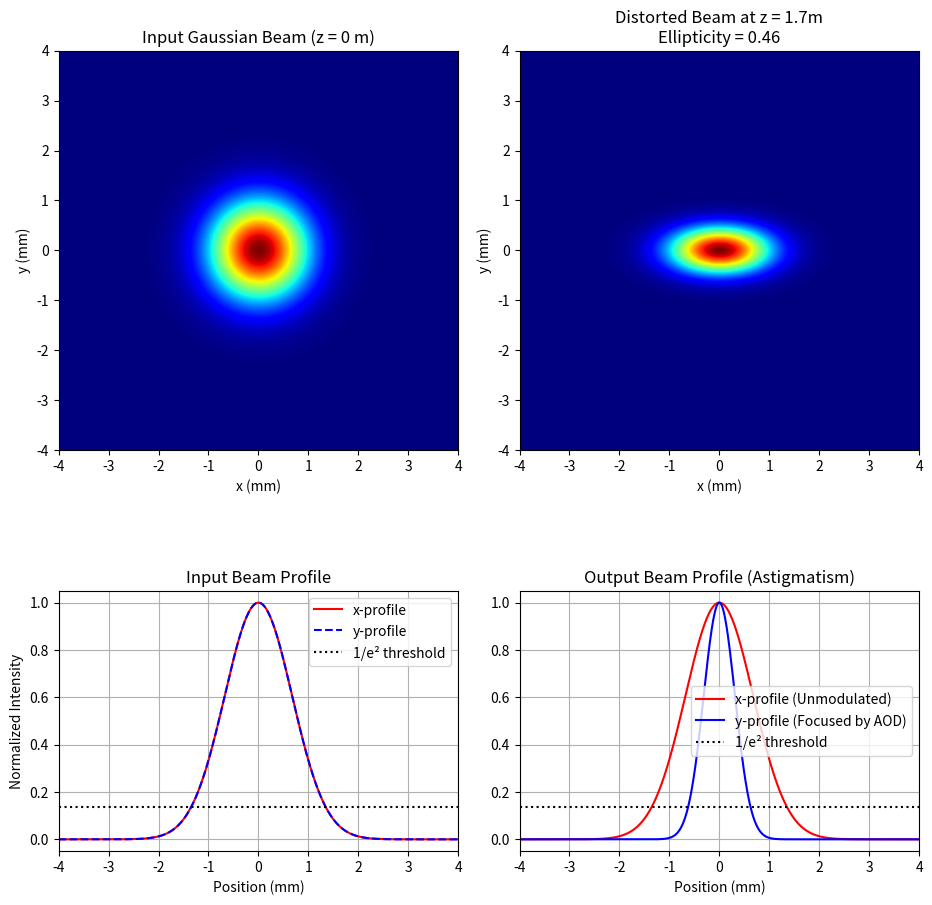

Reproduce this figure in Python.
import numpy as np
import matplotlib.pyplot as plt
from matplotlib.gridspec import GridSpec

# ==========================================
# 1. 物理参数与环境设置
# ==========================================
wl = 355e-9           # 激光波长 (m)
w0 = 1.35e-3          # 1/e^2 束腰半径 (m)
V = 5750.0            # 石英晶体声速 (m/s)
dfdt = 3e13           # 频率啁啾率 (Hz/s)
z = 1.7               # 传播距离 (m)

# 计算等效柱透镜焦距以作理论验证
# 根据公式：f_cyl = V^2 / (wl * dfdt)
f_cyl = (V**2) / (wl * dfdt)
print(f"理论验证: AOD等效柱透镜焦距 f_cyl = {f_cyl:.3f} m")

# ==========================================
# 2. 空间网格初始化
# ==========================================
# 建议网格大小为20mm，远大于束腰的4倍，防止角谱法在边界发生周期性混叠(Wrap-around)
L = 20e-3             # 网格边长 20 mm
N = 2048              # 采样点数 (2048保证了高分辨率且符合FFT的最优性能)
dx = L / N            # 空间采样间隔 (约 9.7 um)
dy = dx

x = np.linspace(-L/2, L/2, N)
y = np.linspace(-L/2, L/2, N)
X, Y = np.meshgrid(x, y)

# ==========================================
# 3. 生成输入光场与AOD相位调制
# ==========================================
# 3.1 生成无相差的高斯输入光场 E_in
E_in = np.exp(-(X**2 + Y**2) / (w0**2))

# 3.2 计算柱透镜效应引入的相位 phi(y)
# phi(y) = (pi / V^2) * (df/dt) * y^2
phi_y = (np.pi / V**2) * dfdt * (Y**2)

# 3.3 对输入光束施加相位调制 (仅在y方向)
# 这里忽略整体线性偏转相位，只关注导致像散的二次相位
E_mod = E_in * np.exp(-1j * phi_y)

# ==========================================
# 4. 角谱传播法 (Angular Spectrum Method) 定义与计算
# ==========================================
def angular_spectrum_propagate(E0, wl, z, dx, dy):
    """
    使用角谱法计算光波在自由空间中的传播
    """
    Ny, Nx = E0.shape
    # 生成频域坐标
    fx = np.fft.fftfreq(Nx, d=dx)
    fy = np.fft.fftfreq(Ny, d=dy)
    FX, FY = np.meshgrid(fx, fy)
    
    # 传递函数 H(fx, fy) = exp(1j * k * z * sqrt(1 - (wl*fx)^2 - (wl*fy)^2))
    # 为防止倏逝波(Evanescent waves)导致复数开根号报错，将负数置0
    term = 1.0 - (wl * FX)**2 - (wl * FY)**2
    term = np.maximum(term, 0)
    
    # 计算空间频率传递函数 H
    k = 2 * np.pi / wl
    H = np.exp(1j * k * z * np.sqrt(term))
    
    # 将源光场变换到频域，乘以传递函数，再逆变换回空域
    E0_fft = np.fft.fft2(E0)
    E_out_fft = E0_fft * H
    E_out = np.fft.ifft2(E_out_fft)
    
    return E_out

# 执行传播计算，得到 z=1.7m 处的远场复振幅
E_out = angular_spectrum_propagate(E_mod, wl, z, dx, dy)

# ==========================================
# 5. 光强计算与截面分析
# ==========================================
I_in = np.abs(E_in)**2
I_out = np.abs(E_out)**2

# 归一化光强
I_in /= np.max(I_in)
I_out /= np.max(I_out)

# 提取中心剖面数据用于画图和计算宽度
center_idx = N // 2
profile_x_in = I_in[center_idx, :]  # X方向未调制剖面
profile_y_in = I_in[:, center_idx]  # Y方向未调制剖面
profile_x_out = I_out[center_idx, :] # 远场X方向剖面
profile_y_out = I_out[:, center_idx] # 远场Y方向剖面（受柱面镜效应影响）

# 计算远场 1/e^2 (约0.135) 阈值处的宽度
threshold = np.exp(-2)
wx_out = np.sum(profile_x_out > threshold) * dx / 2
wy_out = np.sum(profile_y_out > threshold) * dy / 2

ellipticity = wy_out / wx_out if wy_out < wx_out else wx_out / wy_out
print(f"远场光斑 x 方向 1/e^2 半径: {wx_out*1e3:.3f} mm")
print(f"远场光斑 y 方向 1/e^2 半径: {wy_out*1e3:.3f} mm")
print(f"计算所得椭圆度 (短轴/长轴): {ellipticity:.3f}")

# ==========================================
# 6. 可视化输出
# ==========================================
fig = plt.figure(figsize=(14, 10))
gs = GridSpec(2, 3, figure=fig, width_ratios=[1, 1, 1], height_ratios=[1, 0.4])

# 视场显示限制 (mm)
lim_mm = 4

# 图1: 输入光斑
ax1 = fig.add_subplot(gs[0, 0])
im1 = ax1.imshow(I_in, extent=[-L/2*1e3, L/2*1e3, -L/2*1e3, L/2*1e3], cmap='jet')
ax1.set_xlim([-lim_mm, lim_mm])
ax1.set_ylim([-lim_mm, lim_mm])
ax1.set_title("Input Gaussian Beam (z = 0 m)")
ax1.set_xlabel("x (mm)")
ax1.set_ylabel("y (mm)")

# 图2: 远场光斑 (z=1.7m)
ax2 = fig.add_subplot(gs[0, 1])
im2 = ax2.imshow(I_out, extent=[-L/2*1e3, L/2*1e3, -L/2*1e3, L/2*1e3], cmap='jet')
ax2.set_xlim([-lim_mm, lim_mm])
ax2.set_ylim([-lim_mm, lim_mm])
ax2.set_title(f"Distorted Beam at z = {z}m\nEllipticity = {ellipticity:.2f}")
ax2.set_xlabel("x (mm)")
ax2.set_ylabel("y (mm)")

# 图3: 输入光斑剖面
ax3 = fig.add_subplot(gs[1, 0])
ax3.plot(x*1e3, profile_x_in, 'r-', label='x-profile')
ax3.plot(y*1e3, profile_y_in, 'b--', label='y-profile')
ax3.axhline(threshold, color='k', linestyle=':', label='1/e² threshold')
ax3.set_xlim([-lim_mm, lim_mm])
ax3.set_title("Input Beam Profile")
ax3.set_xlabel("Position (mm)")
ax3.set_ylabel("Normalized Intensity")
ax3.legend()
ax3.grid(True)

# 图4: 远场光斑剖面
ax4 = fig.add_subplot(gs[1, 1])
ax4.plot(x*1e3, profile_x_out, 'r-', label='x-profile (Unmodulated)')
ax4.plot(y*1e3, profile_y_out, 'b-', label='y-profile (Focused by AOD)')
ax4.axhline(threshold, color='k', linestyle=':', label='1/e² threshold')
ax4.set_xlim([-lim_mm, lim_mm])
ax4.set_title("Output Beam Profile (Astigmatism)")
ax4.set_xlabel("Position (mm)")
ax4.legend()
ax4.grid(True)

plt.tight_layout()
plt.show()
